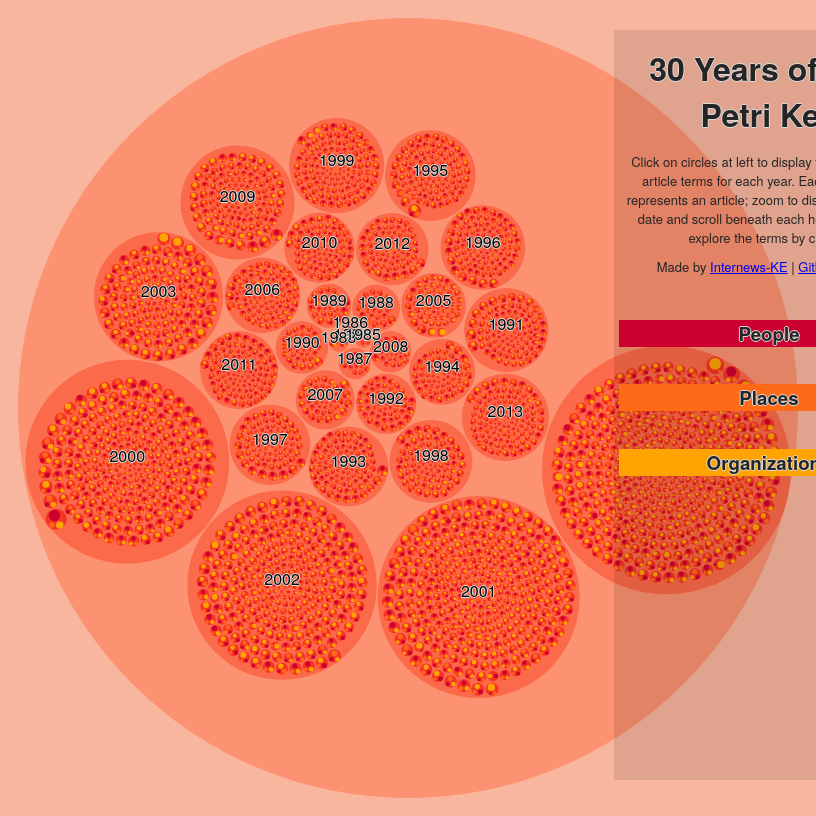
D3 v3 page, settled after 480 driven frames (8 s of simulated time); the page loaded 1 data file(s).


// ── js/pack-all.js
var margin = 20,
    diameter = 800;

var color = d3.scale.linear()
    // .domain([-1, 5])
    .range(["#fc9272", "#fb6a4a", "#ef3b2c", "#cb181d", "#99000d"])
    // .range(["hsl(152,80%,80%)", "hsl(228,30%,40%)"])
    // .range(["#98abc5", "#8a89a6", "#7b6888", "#6b486b", "#a05d56", "#d0743c", "#ff8c00"]);
    .interpolate(d3.interpolateHcl);

var pack = d3.layout.pack()
    .padding(2)
    .size([diameter - margin, diameter - margin])
    .value(function(d) { return d.terms.length; })

var svg = d3.select("body").append("svg")
    .attr("width", diameter)
    .attr("height", diameter)
  .append("g")
    .attr("transform", "translate(" + diameter / 2 + "," + diameter / 2 + ")");

d3.json("hiv-all.json", function(error, root) {
  if (error) return console.error(error);

  var focus = root,
      nodes = pack.nodes(root),
      view;

  var circle = svg.selectAll("circle")
      .data(nodes)
    .enter().append("circle")
      .attr("class", function(d) {
        var c = d.parent ? d.children ? "node" : "node node--leaf" : "node node--root"
        if (d.terms) {
          c += ' ' + d.name
        }
        return c;
      })
      .style("fill", function(d) { return d.children ? color(d.depth) : null; })
      .on("click", function(d) {
        if (d.depth === 2) {
          showTerms(d)
        }
        if (focus !== d) zoom(d), d3.event.stopPropagation();
      });

  var text = svg.selectAll("text")
      .data(nodes)
    .enter().append("text")
      .attr("class", "label")
      .style("fill-opacity", function(d) { return d.parent === root ? 1 : 0; })
      .style("display", function(d) { return d.parent === root ? null : "none"; })
      .text(function(d) { return d.name; });

  var node = svg.selectAll("circle,text");

  d3.select("body")
      .style("background", color(-1))
      .on("click", function() { zoom(root); });

  zoomTo([root.x, root.y, root.r * 2 + margin]);

  function zoom(d) {
    var focus0 = focus; focus = d;

    var transition = d3.transition()
        .duration(d3.event.altKey ? 7500 : 750)
        .tween("zoom", function(d) {
          var i = d3.interpolateZoom(view, [focus.x, focus.y, focus.r * 2 + margin]);
          return function(t) { zoomTo(i(t)); };
        });

    transition.selectAll("text")
      .filter(function(d) { return d.parent === focus || this.style.display === "inline"; })
        .style("fill-opacity", function(d) { return d.parent === focus ? 1 : 0; })
        .each("start", function(d) { if (d.parent === focus) this.style.display = "inline"; })
        .each("end", function(d) { if (d.parent !== focus) this.style.display = "none"; });
  }

  function zoomTo(v) {
    var k = diameter / v[2]; view = v;
    node.attr("transform", function(d) { return "translate(" + (d.x - v[0]) * k + "," + (d.y - v[1]) * k + ")"; });
    circle.attr("r", function(d) { return d.r * k; });
  }
});

function showTerms(d) {
  console.log(d)

  d3.select('#article-date').text(d.name)

  d3.selectAll('#terms .term').remove()

  d.children.forEach(function(child) {
    d3.select('#terms-' + child.name)
      .selectAll('.term')
      .data(child.terms)
      .enter()
        .append('div')
        .attr('class', 'term')
        .text(function(d) {
          return d
        })
  })
}


### data: hiv-all.json
{
 "name": "hiv",
 "children": [
  {
   "name": "1981",
   "children": [
    "{... 2 keys}"
   ]
  },
  {
   "name": "1983",
   "children": [
    "{... 2 keys}",
    "{... 2 keys}"
   ]
  },
  {
   "name": "1985",
   "children": [
    "{... 2 keys}",
    "{... 2 keys}",
    "{... 2 keys}",
    "{... 2 keys}"
   ]
  },
  {
   "name": "1986",
   "children": [
    "{... 2 keys}",
    "{... 2 keys}",
    "{... 2 keys}"
   ]
  },
  {
   "name": "1987",
   "children": [
    "{... 2 keys}",
    "{... 2 keys}",
    "{... 2 keys}",
    "{... 2 keys}",
    "{... 2 keys}",
    "{... 2 keys}",
    "{... 2 keys}",
    "{... 2 keys}",
    "... 5 more items"
   ]
  },
  {
   "name": "1988",
   "children": [
    "{... 2 keys}",
    "{... 2 keys}",
    "{... 2 keys}",
    "{... 2 keys}",
    "{... 2 keys}",
    "{... 2 keys}",
    "{... 2 keys}",
    "{... 2 keys}",
    "... 20 more items"
   ]
  },
  {
   "name": "1989",
   "children": [
    "{... 2 keys}",
    "{... 2 keys}",
    "{... 2 keys}",
    "{... 2 keys}",
    "{... 2 keys}",
    "{... 2 keys}",
    "{... 2 keys}",
    "{... 2 keys}",
    "... 21 more items"
   ]
  },
  {
   "name": "1990",
   "children": [
    "{... 2 keys}",
    "{... 2 keys}",
    "{... 2 keys}",
    "{... 2 keys}",
    "{... 2 keys}",
    "{... 2 keys}",
    "{... 2 keys}",
    "{... 2 keys}",
    "... 36 more items"
   ]
  },
  "... 23 more items"
 ]
}